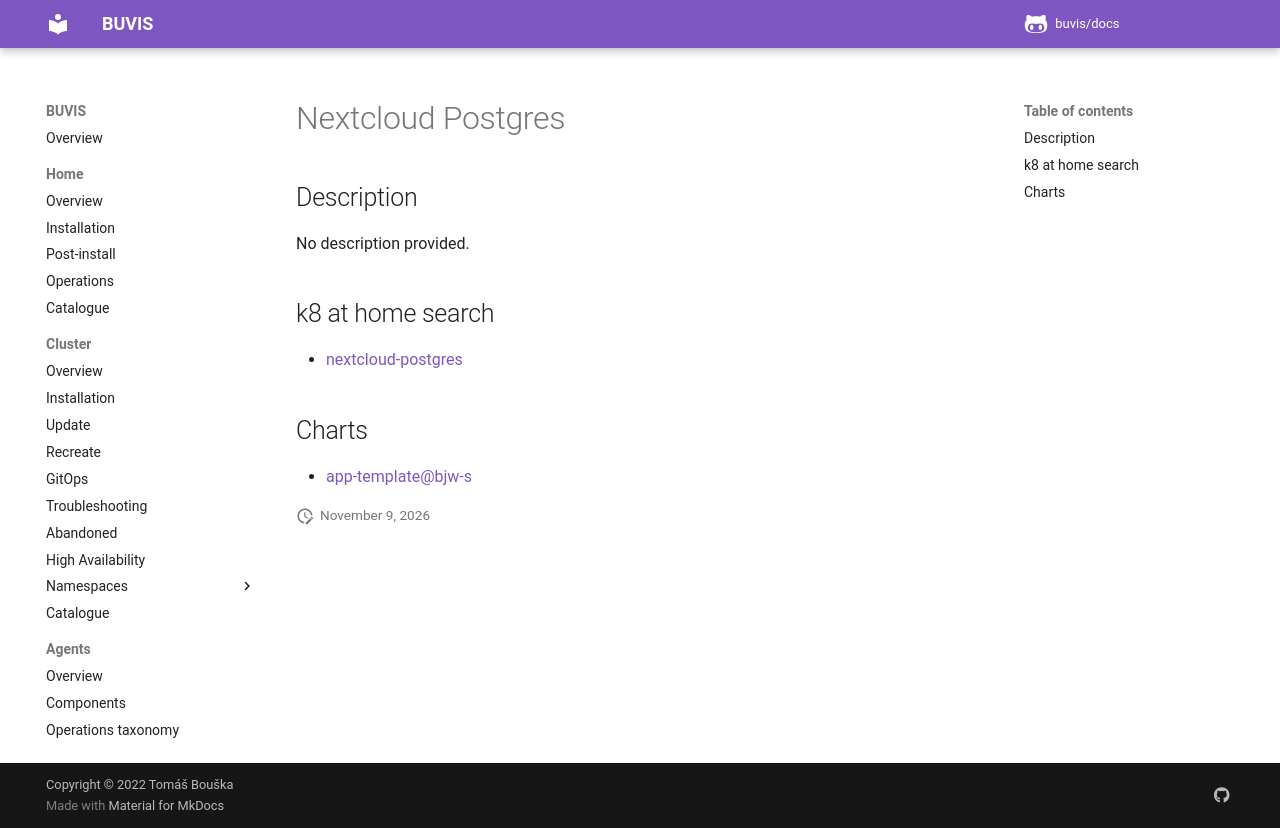

repository: buvis/docs · page: cluster/catalogue/nextcloud-postgres/index.html · generator: mkdocs

# Nextcloud Postgres

## Description

No description provided.

## k8 at home search

- [nextcloud-postgres](https://nanne.dev/k8s-at-home-search/#/nextcloud-postgres)

## Charts

- [app-template@bjw-s](https://bjw-s.github.io/helm-charts/)
